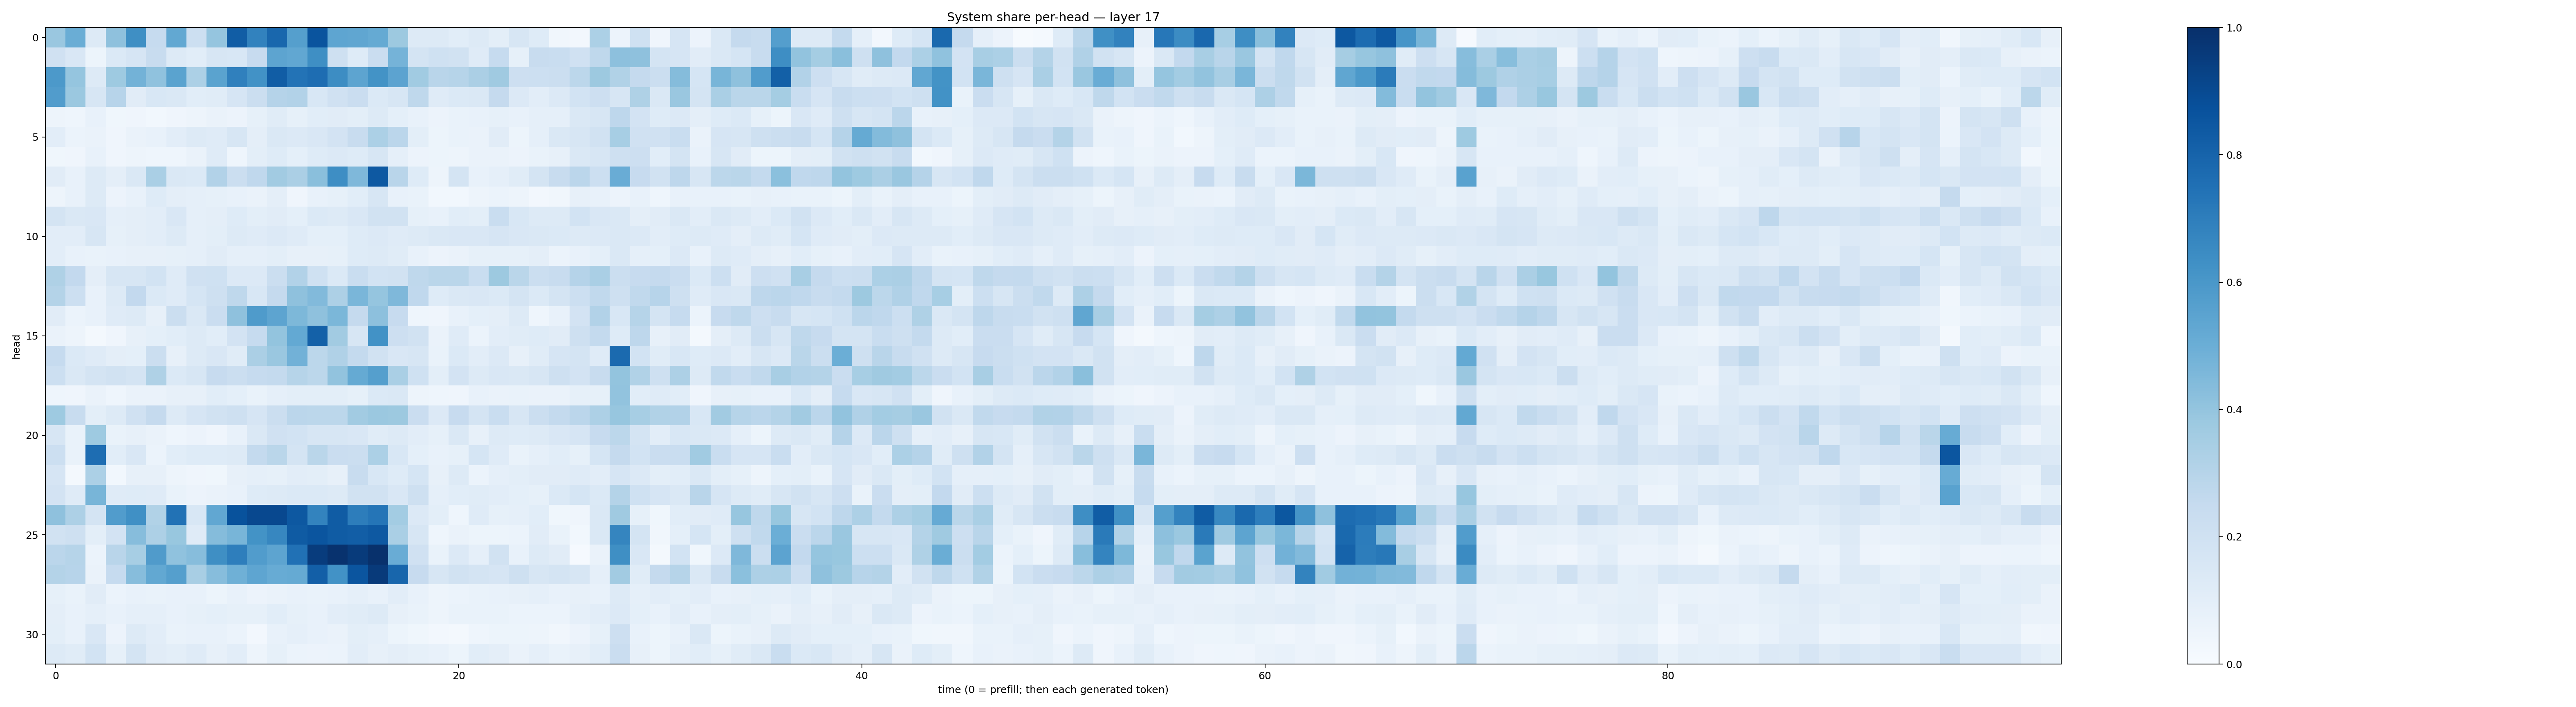

Source data for this figure (header and first rows):
0.3836545, 0.503839, 0.12915432, 0.41075227, 0.6339582, 0.24703118, 0.52630043, 0.2186481, 0.3951955, 0.82766527, 0.6835899, 0.7853836, 0.5639691, 0.8611072, 0.53779155, 0.53280675, 0.51571304, 0.3772746, 0.12793238, 0.12583207, 0.10688119, 0.12542036, 0.099455506, 0.16052684
0.1963, 0.15, 0.05374, 0.1392, 0.1648, 0.2351, 0.1327, 0.109, 0.1578, 0.1544, 0.2446, 0.5416, 0.5285, 0.6359, 0.2054, 0.1224, 0.2274, 0.4742, 0.1784, 0.2023, 0.1911, 0.1182, 0.2466, 0.08583
0.5918, 0.3959, 0.1258, 0.3744, 0.4804, 0.4091, 0.5477, 0.3291, 0.5479, 0.6896, 0.6248, 0.8254, 0.7394, 0.7641, 0.6416, 0.5397, 0.6206, 0.5431, 0.3647, 0.2905, 0.2994, 0.3343, 0.3692, 0.2145
0.5768, 0.3793, 0.1603, 0.2933, 0.1115, 0.1559, 0.1465, 0.1076, 0.1165, 0.1672, 0.2196, 0.3043, 0.312, 0.1545, 0.1961, 0.228, 0.1392, 0.1579, 0.2698, 0.1189, 0.138, 0.1461, 0.2501, 0.133
0.05027, 0.04349, 0.07285, 0.03541, 0.03945, 0.02755, 0.0423, 0.04757, 0.06426, 0.05787, 0.08473, 0.1143, 0.08346, 0.1078, 0.1106, 0.09978, 0.1268, 0.09045, 0.07665, 0.05772, 0.06774, 0.07665, 0.08592, 0.07517
0.1048, 0.05908, 0.06478, 0.04045, 0.06459, 0.07573, 0.1038, 0.1291, 0.1201, 0.1601, 0.09595, 0.1412, 0.1362, 0.1485, 0.1827, 0.2373, 0.3289, 0.2817, 0.09772, 0.0515, 0.0702, 0.06378, 0.1102, 0.0512
0.03761, 0.04276, 0.07469, 0.03939, 0.05061, 0.04304, 0.04599, 0.06343, 0.1197, 0.04383, 0.09766, 0.1246, 0.09169, 0.1242, 0.1365, 0.1217, 0.1622, 0.08762, 0.0567, 0.05132, 0.04841, 0.06529, 0.06261, 0.05731
0.1109, 0.07216, 0.1302, 0.09705, 0.1431, 0.337, 0.1461, 0.1389, 0.3086, 0.2202, 0.2659, 0.3619, 0.3348, 0.4242, 0.6368, 0.4524, 0.8402, 0.2916, 0.1225, 0.04955, 0.1754, 0.07564, 0.08846, 0.1157
0.04934, 0.07348, 0.1283, 0.0574, 0.07746, 0.1233, 0.09737, 0.08935, 0.08438, 0.07384, 0.06491, 0.09621, 0.03941, 0.07228, 0.08589, 0.1076, 0.1563, 0.07222, 0.06943, 0.03022, 0.02796, 0.04976, 0.06042, 0.04826
0.1771, 0.1407, 0.152, 0.08795, 0.0966, 0.1032, 0.1502, 0.08706, 0.09561, 0.1225, 0.1012, 0.1101, 0.09149, 0.137, 0.129, 0.1521, 0.1921, 0.1911, 0.08561, 0.07068, 0.1082, 0.1013, 0.2312, 0.1537
0.1025, 0.1024, 0.1585, 0.08322, 0.09431, 0.1017, 0.1268, 0.08865, 0.09947, 0.1307, 0.1195, 0.1346, 0.1179, 0.09359, 0.09119, 0.1233, 0.1341, 0.1204, 0.1278, 0.1455, 0.15, 0.1499, 0.1652, 0.1501
0.1041, 0.07158, 0.06918, 0.07238, 0.08057, 0.08128, 0.08522, 0.08925, 0.1127, 0.08823, 0.08969, 0.1003, 0.07913, 0.08104, 0.08453, 0.1235, 0.1278, 0.1136, 0.07104, 0.05847, 0.06381, 0.08262, 0.08209, 0.08577
0.3212, 0.2598, 0.09612, 0.1599, 0.1622, 0.1836, 0.1191, 0.198, 0.2031, 0.1363, 0.1336, 0.2228, 0.3098, 0.202, 0.1371, 0.2314, 0.1874, 0.1929, 0.2697, 0.2853, 0.289, 0.2322, 0.378, 0.2889
0.308, 0.2152, 0.07234, 0.1265, 0.2596, 0.1369, 0.1182, 0.1687, 0.2075, 0.2713, 0.1538, 0.2512, 0.4136, 0.4436, 0.3254, 0.4642, 0.3957, 0.45, 0.2695, 0.1243, 0.1454, 0.1494, 0.1382, 0.1723
0.1106, 0.06186, 0.07355, 0.1174, 0.1318, 0.08163, 0.2221, 0.1442, 0.2296, 0.4123, 0.5856, 0.5408, 0.455, 0.4116, 0.4572, 0.2504, 0.4169, 0.2444, 0.04641, 0.0419, 0.07301, 0.09258, 0.09742, 0.1286
0.06319, 0.04745, 0.0187, 0.04021, 0.08193, 0.09264, 0.1083, 0.1303, 0.1057, 0.1803, 0.2493, 0.4, 0.5208, 0.8124, 0.3609, 0.1583, 0.6249, 0.2145, 0.1949, 0.06553, 0.1174, 0.05877, 0.1041, 0.117
0.248, 0.1382, 0.1205, 0.09498, 0.09223, 0.2241, 0.07943, 0.1291, 0.152, 0.1164, 0.3345, 0.386, 0.4815, 0.2799, 0.3188, 0.2562, 0.1919, 0.1513, 0.1584, 0.06895, 0.14, 0.1051, 0.1329, 0.08184
0.2162, 0.1452, 0.1748, 0.1933, 0.1755, 0.3241, 0.1403, 0.1572, 0.2428, 0.226, 0.2471, 0.2542, 0.2998, 0.279, 0.4044, 0.5182, 0.5635, 0.3392, 0.2026, 0.09925, 0.181, 0.126, 0.1515, 0.1468
0.04459, 0.04241, 0.06283, 0.04656, 0.06291, 0.06519, 0.0792, 0.08085, 0.106, 0.09171, 0.06939, 0.08917, 0.09815, 0.09876, 0.1009, 0.08535, 0.1375, 0.1426, 0.04878, 0.04363, 0.04021, 0.07273, 0.06603, 0.06707
0.3744, 0.2375, 0.09964, 0.1313, 0.1979, 0.25, 0.1324, 0.1667, 0.1932, 0.2086, 0.1642, 0.2241, 0.2839, 0.2812, 0.2792, 0.36, 0.3808, 0.3752, 0.2293, 0.1353, 0.2441, 0.1791, 0.234, 0.1603
0.1603, 0.06773, 0.3723, 0.06687, 0.08133, 0.06446, 0.04628, 0.05757, 0.04114, 0.07035, 0.1419, 0.1958, 0.1855, 0.1581, 0.1575, 0.1495, 0.1158, 0.13, 0.102, 0.08481, 0.147, 0.08036, 0.1288, 0.1227
0.2153, 0.06719, 0.7649, 0.1075, 0.1515, 0.06034, 0.1057, 0.1227, 0.1226, 0.1309, 0.2552, 0.2855, 0.1743, 0.2876, 0.2266, 0.2207, 0.3309, 0.1528, 0.09014, 0.07683, 0.0831, 0.1697, 0.1204, 0.06957
0.1643, 0.01932, 0.3304, 0.0308, 0.0787, 0.07868, 0.0493, 0.03941, 0.03902, 0.08165, 0.08941, 0.08323, 0.1028, 0.09796, 0.0801, 0.2419, 0.1538, 0.1225, 0.1716, 0.07879, 0.1321, 0.05911, 0.08739, 0.09915
0.1812, 0.1172, 0.4667, 0.1206, 0.1249, 0.118, 0.06694, 0.05545, 0.0637, 0.07655, 0.1249, 0.1257, 0.1376, 0.139, 0.1327, 0.1925, 0.1905, 0.1521, 0.204, 0.08622, 0.1075, 0.1168, 0.1052, 0.09281
0.4126, 0.3269, 0.1777, 0.5766, 0.6318, 0.3153, 0.7443, 0.1535, 0.528, 0.8707, 0.905, 0.9061, 0.8455, 0.6777, 0.8285, 0.6999, 0.7323, 0.3588, 0.1329, 0.1006, 0.04447, 0.1205, 0.08275, 0.08694
0.1945, 0.2052, 0.09893, 0.1826, 0.4314, 0.3248, 0.3893, 0.1193, 0.435, 0.4684, 0.6204, 0.6666, 0.8345, 0.8579, 0.8295, 0.8235, 0.8429, 0.3391, 0.16, 0.04453, 0.06336, 0.05088, 0.05365, 0.06112
0.2814, 0.299, 0.06149, 0.2903, 0.3451, 0.5797, 0.4066, 0.4323, 0.6353, 0.6964, 0.5756, 0.5397, 0.7485, 0.9531, 0.9883, 0.9556, 0.9947, 0.5054, 0.1957, 0.06961, 0.1333, 0.08749, 0.1947, 0.07451
0.3057, 0.2945, 0.06379, 0.2485, 0.4317, 0.5238, 0.5643, 0.3415, 0.4331, 0.4884, 0.5368, 0.509, 0.5182, 0.8183, 0.6242, 0.858, 0.9581, 0.7923, 0.2437, 0.1628, 0.1906, 0.1756, 0.1645, 0.2087
0.08586, 0.07004, 0.113, 0.05978, 0.07696, 0.06665, 0.07122, 0.07744, 0.05468, 0.07456, 0.05507, 0.06391, 0.07444, 0.06643, 0.0716, 0.0897, 0.07059, 0.1024, 0.07812, 0.04726, 0.05956, 0.06871, 0.07281, 0.08071
0.09639, 0.07655, 0.08877, 0.07779, 0.08951, 0.08703, 0.07648, 0.08557, 0.09263, 0.08568, 0.08223, 0.1064, 0.08304, 0.07465, 0.1022, 0.1133, 0.1278, 0.0804, 0.06957, 0.05036, 0.07011, 0.06724, 0.06773, 0.06077
0.0988, 0.07097, 0.1503, 0.05569, 0.1315, 0.1026, 0.06878, 0.07706, 0.07427, 0.06141, 0.02731, 0.07596, 0.08813, 0.07691, 0.06569, 0.0998, 0.08648, 0.05421, 0.03842, 0.02716, 0.02272, 0.04505, 0.05269, 0.05137
0.1264, 0.117, 0.1873, 0.08484, 0.1767, 0.1101, 0.1012, 0.1198, 0.08118, 0.1034, 0.04688, 0.08376, 0.05979, 0.05795, 0.06002, 0.1039, 0.08091, 0.0964, 0.08287, 0.07323, 0.05196, 0.1065, 0.09695, 0.06271
